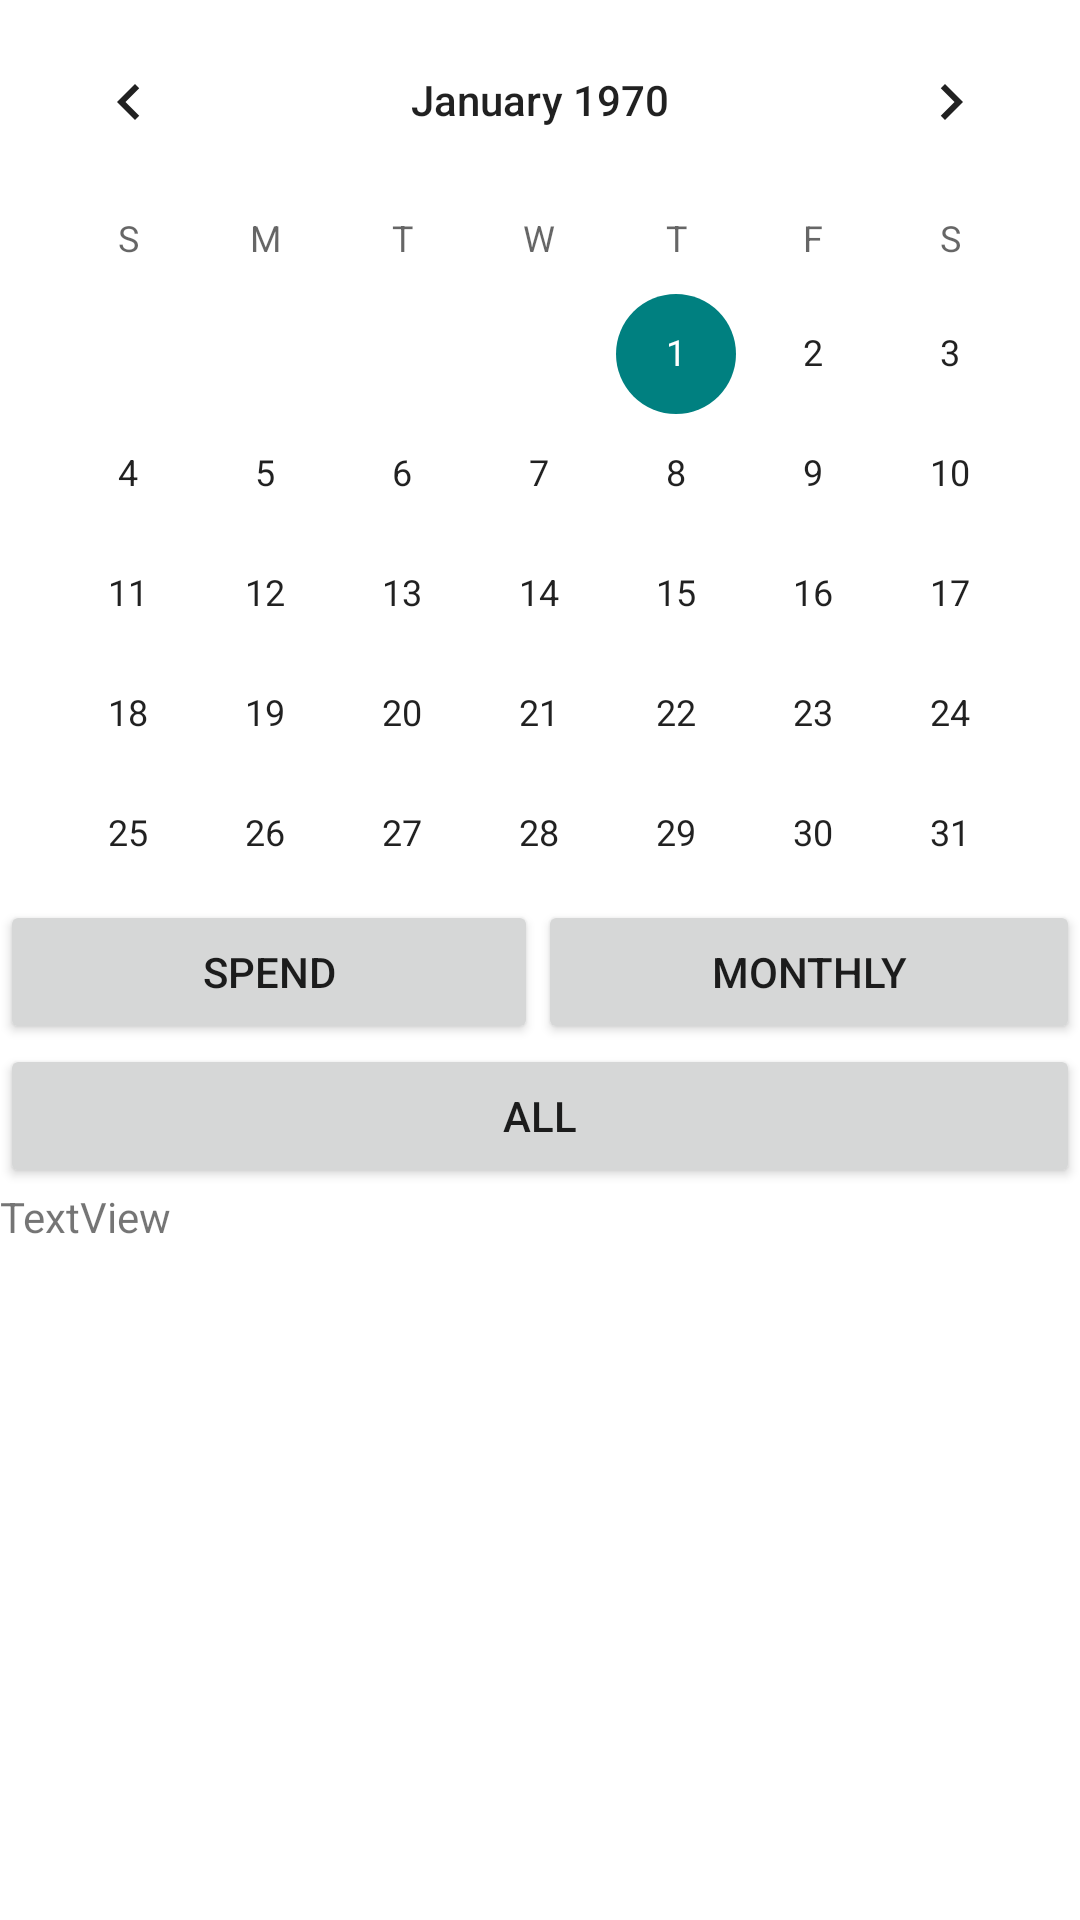

Reconstruct the res/layout file that produces this screen, plus the resources it refers to.
<!-- AndroidManifest.xml: application theme Theme.MyApplication -->
<!-- res/layout/activity_calendar.xml -->
<?xml version="1.0" encoding="utf-8"?>
<LinearLayout xmlns:android="http://schemas.android.com/apk/res/android"
    xmlns:app="http://schemas.android.com/apk/res-auto"
    xmlns:tools="http://schemas.android.com/tools"
    android:id="@+id/activity_to_do"
    android:layout_width="match_parent"
    android:layout_height="match_parent"
    android:orientation="vertical">

    <CalendarView
        android:id="@+id/calendar"
        android:layout_width="match_parent"
        android:layout_height="300dp"
        app:layout_constraintTop_toTopOf="parent"
        tools:layout_editor_absoluteX="19dp">
    </CalendarView>

    <LinearLayout
        android:layout_width="match_parent"
        android:layout_height="wrap_content">

        <Button
            android:id="@+id/button_spend"
            android:layout_width="wrap_content"
            android:layout_height="wrap_content"
            android:text="Spend"
            android:onClick="addJob"
            android:layout_weight="1"/>

        <Button
            android:id="@+id/button_monthly"
            android:layout_width="wrap_content"
            android:layout_height="wrap_content"
            android:layout_weight="1"
            android:onClick="month"
            android:text="monthly" />

    </LinearLayout>
    <LinearLayout
        android:layout_width="match_parent"
        android:layout_height="wrap_content">

        <Button
            android:id="@+id/button_all"
            android:layout_width="wrap_content"
            android:layout_height="wrap_content"
            android:text="All"
            android:layout_weight="1"
            android:onClick="all"/>

    </LinearLayout>
    <TextView
        android:id="@+id/date_view"
        android:layout_width="wrap_content"
        android:layout_height="wrap_content"
        android:text="TextView"
        app:layout_constraintStart_toEndOf="@+id/add_job_fab"
        app:layout_constraintTop_toTopOf="parent" />
    <androidx.recyclerview.widget.RecyclerView
        android:id="@+id/job_list_recycler_view"
        android:layout_width="match_parent"
        android:layout_height="match_parent"
        android:orientation="vertical"
        android:paddingBottom="8dp"
        android:scrollbars="none" />
</LinearLayout>
<!-- resources referenced by this layout -->
<resources>
  <style name="Theme.MyApplication" parent="Theme.MaterialComponents.DayNight.DarkActionBar">
          
          <item name="colorPrimary">#b491c8</item>
          <item name="colorPrimaryVariant">#52307c</item>
          <item name="colorOnPrimary">#ffffff</item>
          
          <item name="colorSecondary">#008080</item>
          <item name="colorSecondaryVariant">#c09591</item>
          <item name="colorOnSecondary">@color/black</item>
          
          <item name="android:statusBarColor" tools:targetApi="l">?attr/colorPrimaryVariant</item>
          
      </style>
  <color name="black">#292929</color>
</resources>
